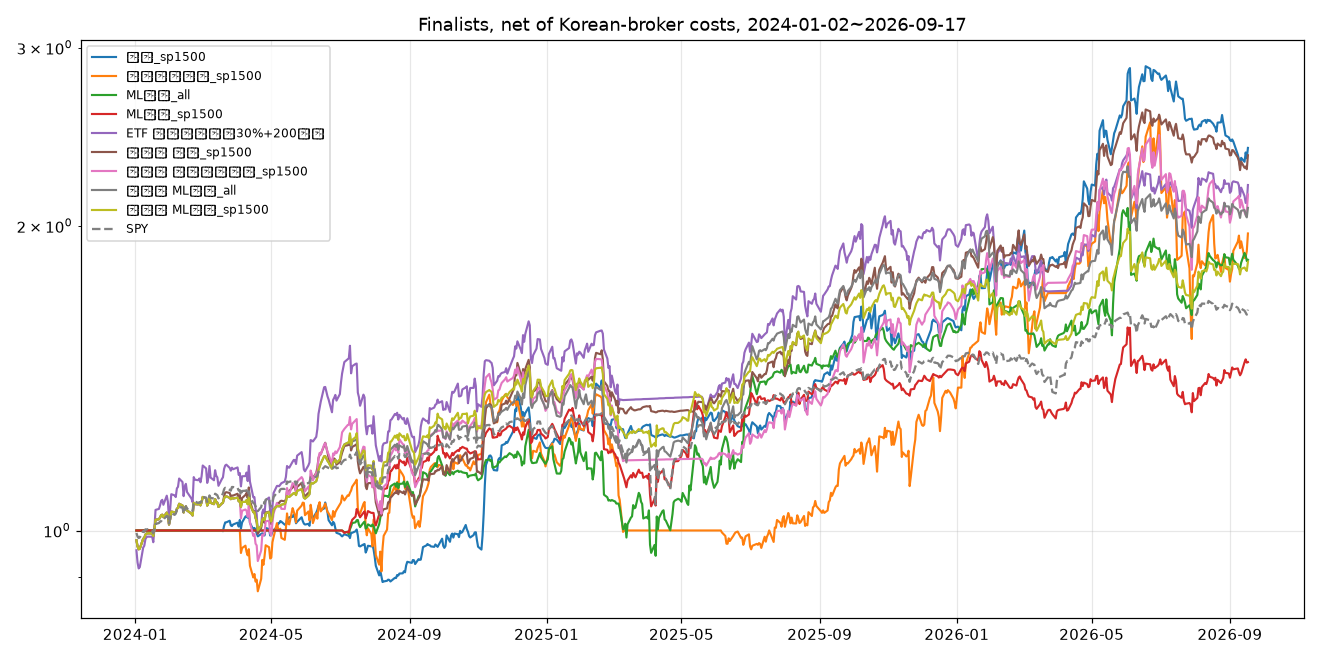

Source data for this figure (header and first rows):
name, total, cagr, mdd, sharpe, 2024, 2025, 2026, win_rate, n_trades, avg_hold
돌파_sp1500, 1.388, 0.3808, -0.2029, 1.414, 0.207, 0.3152, 0.5046, 0.3738, 313, 18.1
횡단면모멘텀_sp1500, 0.9658, 0.2847, -0.3986, 0.8348, 0.1569, 0.1413, 0.4888, 0.5441, 204, 52.7
ML랭커_all, 0.8513, 0.2564, -0.2492, 1, 0.1639, 0.3482, 0.1798, 0.5746, 228, 21
ML랭커_sp1500, 0.4669, 0.1526, -0.2006, 0.8135, 0.2329, 0.1594, 0.02622, 0.5271, 461, 20.97
ETF 변동성타게팅30%+200일선, 1.195, 0.3382, -0.2314, 1.106, 0.462, 0.3101, 0.146, , 0, 
SPY 바이앤홀드, 0.6528, 0.2047, -0.1876, 1.271, 0.2489, 0.1772, 0.1243, , 0, 
블렌드 50% 돌파_sp1500 + 50% ETF, 1.349, 0.3722, -0.159, 1.421, 0.3425, 0.3222, 0.3232, , 0, 
블렌드 50% 횡단면모멘텀_sp1500 + 50% ETF, 1.148, 0.3276, -0.264, 1.058, 0.3129, 0.2319, 0.3282, , 0, 
블렌드 50% ML랭커_all + 50% ETF, 1.084, 0.3127, -0.2029, 1.26, 0.3197, 0.3474, 0.1718, , 0, 
블렌드 50% ML랭커_sp1500 + 50% ETF, 0.843, 0.2543, -0.1687, 1.155, 0.3577, 0.2458, 0.08963, , 0, 
